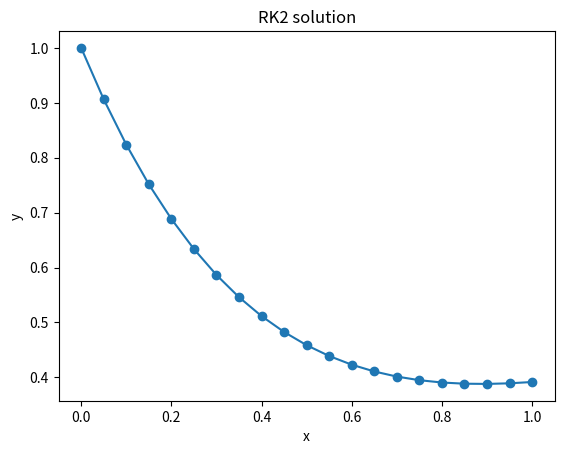
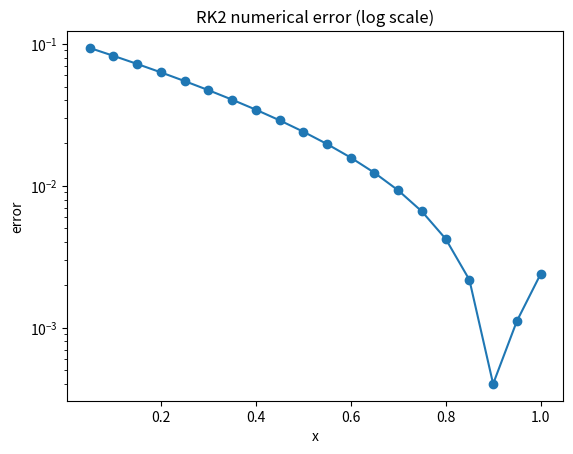

Reproduce these figures in Python, in order.
"""
Second-order Runge–Kutta method (generic RK2 template).

This script:
- Solves the IVP: y' = f(x, y),  y(x0) = y0.
- Uses the generic RK2 formulation:
        k1 = h f(x_n, y_n)
        k2 = h f(x_n + a2*h, y_n + b21*k1)
        y_{n+1} = y_n + c1*k1 + c2*k2
- Writes (x_n, y_n, numerical_error) to 'rk2_solution.dat'.
- Optionally plots using matplotlib.

IMPORTANT:
Only ONE RK2 variant is implemented and used in code.
But the two common special cases (Heun and Midpoint) are included
below as comments for the exam.

--------------------------------------------------------------------
HEUN’S METHOD (Improved Euler)  →  RK2 with:
    a2  = 1
    b21 = 1
    c1  = 1/2
    c2  = 1/2
This gives:
    k1 = h f(x_n, y_n)
    k2 = h f(x_n + h, y_n + k1)
    y_{n+1} = y_n + (k1 + k2)/2

--------------------------------------------------------------------
MIDPOINT METHOD  →  RK2 with:
    a2  = 1/2
    b21 = 1/2
    c1  = 0
    c2  = 1
This gives:
    k1 = h f(x_n, y_n)
    k2 = h f(x_n + h/2, y_n + k1/2)
    y_{n+1} = y_n + k2

--------------------------------------------------------------------
GENERIC RK2 (the form actually implemented in code):
You set (a2, b21, c1, c2) in USER PARAMETERS.

How to use in the exam:
1. Edit USER PARAMETERS block.
2. Replace f(x, y) with the required derivative.
3. Run:
       python3 rk2_method.py
4. gnuplot:
       plot 'rk2_solution.dat' using 1:2 with linespoints title 'y(x)'
       plot 'rk2_solution.dat' using 1:3 every ::1 with linespoints title 'error'
"""

import math

try:
    import matplotlib.pyplot as plt
    HAVE_MPL = True
except ImportError:
    HAVE_MPL = False

# ========== USER PARAMETERS: CHANGE THESE IN THE EXAM ==========
x0 = 0.0          # initial x
y0 = 1.0          # initial y
xf = 1.0          # final x
N  = 20           # number of steps
output_file = "rk2_solution.dat"

# Choose RK2 coefficients (generic RK2):
# For Heun:      a2 = 1.0,   b21 = 1.0,   c1 = 0.5, c2 = 0.5
# For Midpoint:  a2 = 0.5,   b21 = 0.5,   c1 = 0.0, c2 = 1.0
a2  = 0.5
b21 = 0.5
c1  = 0.0
c2  = 1.0
# ===============================================================


def f(x, y):
    """Derivative function y' = f(x, y). Edit this in the exam."""
    return -2.0 * y + math.sin(x)


def rk2_step(x, y, h):
    """
    One RK2 step using generic coefficients (a2, b21, c1, c2):
        k1 = h f(x, y)
        k2 = h f(x + a2*h, y + b21*k1)
        y_next = y + c1*k1 + c2*k2
    """
    k1 = h * f(x, y)
    k2 = h * f(x + a2 * h, y + b21 * k1)
    y_next = y + c1 * k1 + c2 * k2
    return y_next, k1, k2


def main():
    h = (xf - x0) / float(N)

    xs = []
    ys = []
    errs = []

    x = x0
    y = y0

    xs.append(x)
    ys.append(y)
    errs.append(0.0)   # first point has no previous step

    for i in range(N):
        y_next, k1, k2 = rk2_step(x, y, h)
        err = abs(y_next - y)   # purely numerical

        x = x + h
        y = y_next

        xs.append(x)
        ys.append(y)
        errs.append(err)

    # Write output
    fout = open(output_file, "w")
    fout.write("# RK2 solution\n")
    fout.write("# col1: x\n")
    fout.write("# col2: y\n")
    fout.write("# col3: error = |y_n - y_{n-1}| (skip first)\n")
    for xi, yi, ei in zip(xs, ys, errs):
        fout.write(f"{xi} {yi} {ei}\n")
    fout.close()

    print("RK2 completed.")
    print("Results saved to:", output_file)
    print("Example gnuplot commands:")
    print("  plot 'rk2_solution.dat' using 1:2 with linespoints title 'y(x)'")
    print("  plot 'rk2_solution.dat' using 1:3 every ::1 with linespoints title 'error'")

    if HAVE_MPL:
        plt.figure()
        plt.plot(xs, ys, marker="o")
        plt.xlabel("x")
        plt.ylabel("y")
        plt.title("RK2 solution")

        # Skip first zero-error point
        eps = 1e-16
        err_no_zero = [e if e > 0 else eps for e in errs]

        plt.figure()
        plt.semilogy(xs[1:], err_no_zero[1:], marker="o")
        plt.xlabel("x")
        plt.ylabel("error")
        plt.title("RK2 numerical error (log scale)")
        plt.show()


if __name__ == "__main__":
    main()
